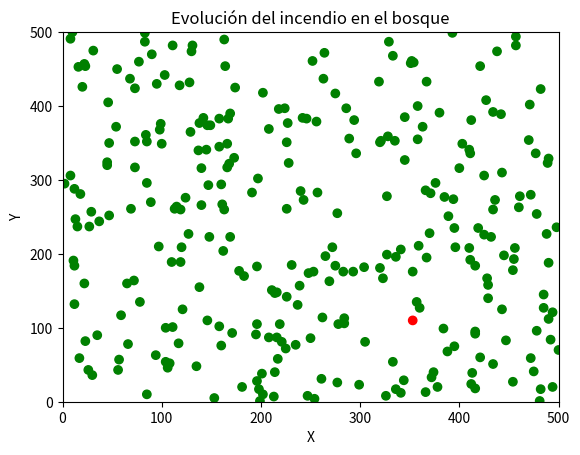

The matplotlib source for this figure:
import numpy as np
import matplotlib.pyplot as plt
import random
from matplotlib.animation import FuncAnimation

# -------------------------------
# Configuración inicial
# -------------------------------
random.seed(3939)             # Semilla para reproducibilidad
num_susceptibles = 300        # Número de árboles SUCEPTIBLES
p_base = 0.75                 # Parámetro base para el cálculo de probabilidad
DISTANCIA_MAXIMA = 500        # Distancia máxima para evaluar la propagación

# -------------------------------
# Definición de la clase Arbol
# -------------------------------
class Arbol:
    def __init__(self, id, position, state):
        self.id = id              # Identificador único
        self.position = position  # Posición (x, y)
        self.state = state        # Estado: "SUCEPTIBLE", "ENCENDIDO" o "MUERTO"

    def distancia(self, otro_arbol):
        """Calcula la distancia Euclidiana entre este árbol y otro."""
        d = (((self.position[0] - otro_arbol.position[0])**2) + 
             ((self.position[1] - otro_arbol.position[1])**2))**0.5
        return d

    def probabilidad(self, otro_arbol):
        """
        Calcula la probabilidad de que este árbol (ya ENCENDIDO)
        prenda fuego a otro_arbol.
        Si la distancia es mayor que DISTANCIA_MAXIMA se retorna 0.
        Si la distancia es cero se asigna probabilidad 1 para evitar división por cero.
        En otro caso se utiliza la fórmula:
            p = p_base / (distancia^2)
        Se limita la probabilidad a un máximo de 1.
        """
        d = self.distancia(otro_arbol)
        if d > DISTANCIA_MAXIMA:
            return 0.0
        if d == 0:
            return 1.0
        p = p_base / (d**2)
        return min(1.0, p)

# -------------------------------
# Función para crear el bosque
# -------------------------------
def crear_arboles(n):
    """
    Crea n árboles en estado "SUCEPTIBLE" y un árbol adicional en estado "ENCENDIDO"
    (que actuará como el punto de ignición).  
    Se generan coordenadas aleatorias en el rango [0, 100] para x e y.  
    Retorna la lista de árboles, las coordenadas x, las coordenadas y y la lista inicial de colores.
    """
    x_coords = np.zeros(n+1)
    y_coords = np.zeros(n+1)
    lista_arboles = []
    color_list = []
    
    # Crear los árboles SUCEPTIBLES
    for i in range(n):
        x_coords[i] = random.randint(0, 500)
        y_coords[i] = random.randint(0, 500)
        lista_arboles.append(Arbol(i, (x_coords[i], y_coords[i]), "SUCEPTIBLE"))
        color_list.append("green")
    
    # Crear el árbol ENCENDIDO (el punto de ignición)
    x_coords[n] = random.randint(0, 500)
    y_coords[n] = random.randint(0, 500)
    lista_arboles.append(Arbol(n, (x_coords[n], y_coords[n]), "ENCENDIDO"))
    color_list.append("red")
    
    # (Opcional) Puedes descomentar la siguiente sección para visualizar el estado inicial
    # plt.figure()
    # plt.scatter(x_coords, y_coords, c=color_list)
    # plt.title("Estado inicial del bosque")
    # plt.xlabel("X")
    # plt.ylabel("Y")
    # plt.xlim(0, 100)
    # plt.ylim(0, 100)
    # plt.show()
    
    return lista_arboles, x_coords, y_coords, color_list

# -------------------------------
# Función para actualizar los colores
# -------------------------------
def actualizar_color(bosque):
    """
    Devuelve una lista de colores en función del estado de cada árbol.
      - "SUCEPTIBLE": verde
      - "ENCENDIDO":   rojo
      - "MUERTO":      negro (si se llegara a implementar)
    """
    colores = []
    for arbol in bosque:
        if arbol.state == "SUCEPTIBLE":
            colores.append("green")
        elif arbol.state == "ENCENDIDO":
            colores.append("red")
        elif arbol.state == "MUERTO":
            colores.append("black")
        else:
            colores.append("gray")
    return colores

# -------------------------------
# Función para simular la propagación del incendio
# -------------------------------
def simular_incendio(bosque, max_steps=50):
    """
    Simula la propagación del incendio en pasos discretos.
    En cada paso se evalúa, para cada árbol ENCENDIDO, la posibilidad de prender a los
    árboles SUCEPTIBLES que se encuentren dentro de DISTANCIA_MAXIMA.
    Se guarda una snapshot (lista de colores) del estado del bosque en cada paso.
    """
    snapshots = []
    snapshots.append(actualizar_color(bosque))
    steps = 0
    while steps < max_steps:
        indices_a_actualizar = set()  # Usamos un conjunto para evitar duplicados
        for arbol in bosque:
            if arbol.state == "ENCENDIDO":
                for idx, otro in enumerate(bosque):
                    if otro.state == "SUCEPTIBLE":
                        p = arbol.probabilidad(otro)
                        # Solo se evalúa si p > 0 (están cerca)
                        if p > 0 and p >= random.random():
                            indices_a_actualizar.add(idx)
        # Si en este paso no se enciende ningún árbol, se termina la simulación
        if not indices_a_actualizar:
            break
        # Se actualizan simultáneamente los árboles que pasan a ENCENDIDO
        for idx in indices_a_actualizar:
            bosque[idx].state = "ENCENDIDO"
        steps += 1
        snapshots.append(actualizar_color(bosque))
    return snapshots

# -------------------------------
# Creación y simulación del bosque
# -------------------------------
bosque, x_coords, y_coords, initial_color = crear_arboles(num_susceptibles)
snapshots = simular_incendio(bosque, max_steps=50)

# -------------------------------
# Configuración de la animación
# -------------------------------
fig, ax = plt.subplots()
# Se crea el gráfico de dispersión con las posiciones fijas y los colores de la primera snapshot.
scat = ax.scatter(x_coords, y_coords, c=snapshots[0])
ax.set_xlim(0, 500)
ax.set_ylim(0, 500)
ax.set_xlabel("X")
ax.set_ylabel("Y")
ax.set_title("Evolución del incendio en el bosque")

def update(frame):
    """Función que actualiza la gráfica para cada frame (paso) de la animación."""
    colores = snapshots[frame]
    scat.set_color(colores)
    ax.set_title(f"Evolución del incendio - Paso {frame}")
    return scat,

# Aquí se crea la animación.
# Si la animación no funcionara con blit=True, se puede probar cambiándolo a blit=False.
anim = FuncAnimation(fig, update, frames=len(snapshots), interval=500, blit=False, repeat=False)

plt.show()



